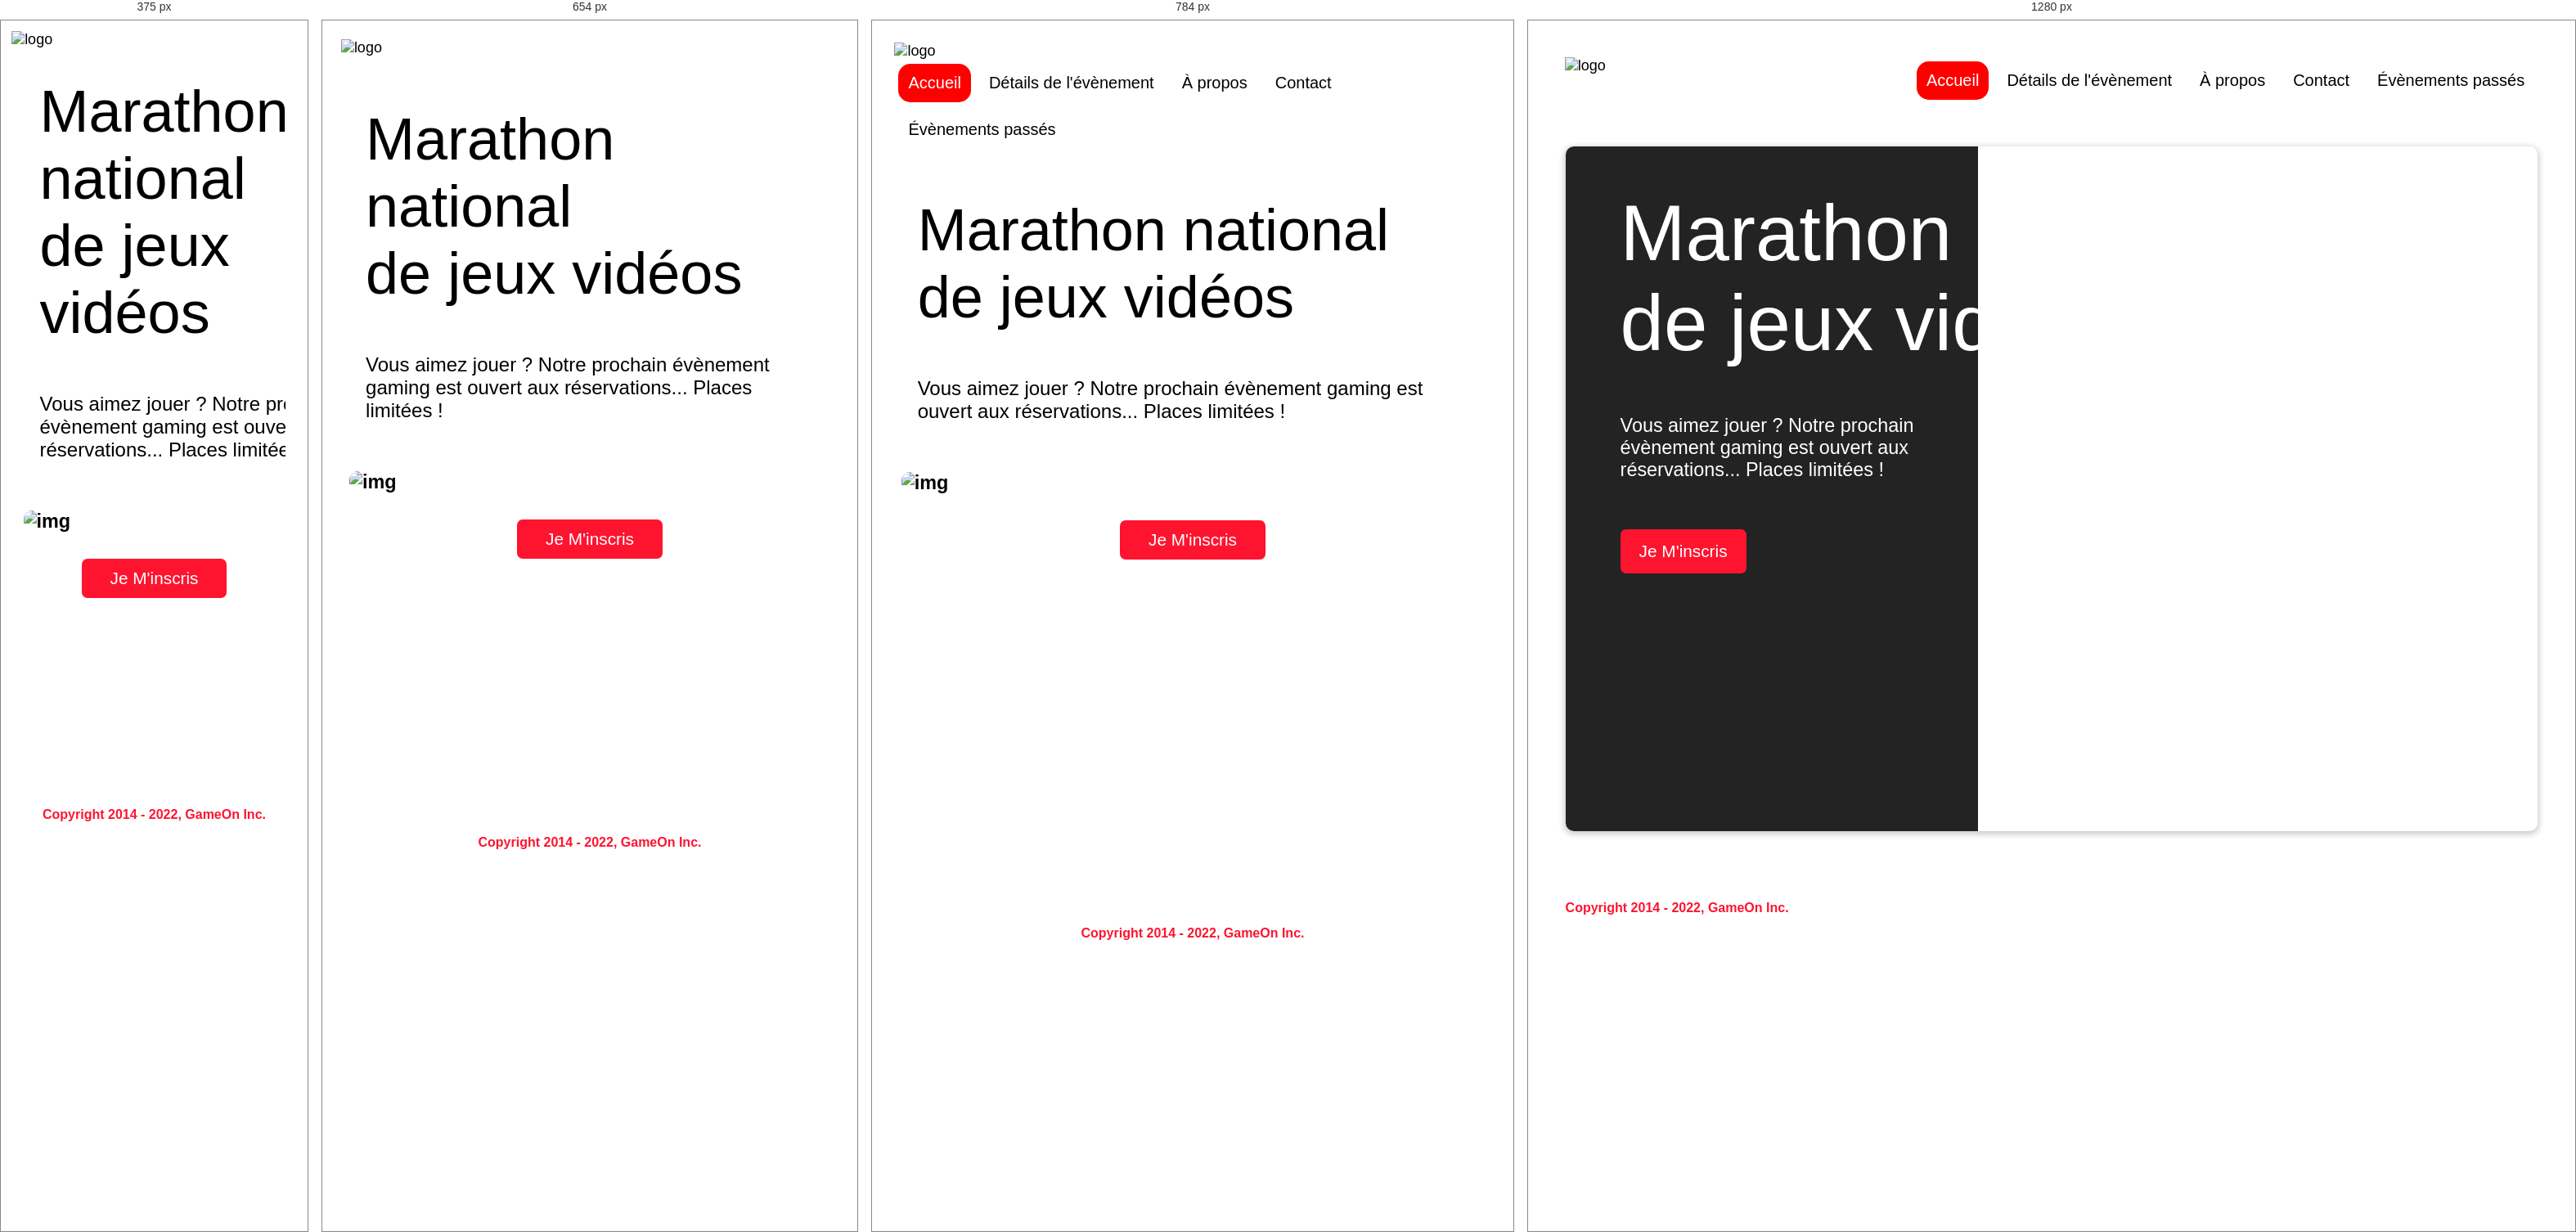
Rendered at 375 px, 654 px, 784 px and 1280 px, left to right.

<!-- file: index.html -->
<!DOCTYPE html>
<html lang="en">

<head>
  <meta charset="utf-8">
  <title>Reservation</title>
  <meta name="viewport" content="width=device-width,initial-scale=1">
  <link rel="stylesheet" href="modal.css">
  <link rel="stylesheet" href="https://cdnjs.cloudflare.com/ajax/libs/font-awesome/4.7.0/css/font-awesome.min.css">
  <link href="https://fonts.googleapis.com/css?family=DM+Sans" rel="stylesheet">
</head>

<body>
  <div class="topnav" id="myTopnav">
    <div class="header-logo">
      <img alt="logo" src="Logo.png">
    </div>
    <div class="main-navbar">
      <a href="#" class="active"><span>Accueil</span></a>
      <a href="#"><span>Détails de l'évènement</span></a>
      <a href="#"><span>À propos</span></a>
      <a href="#"><span>Contact</span></a>
      <a href="#"><span>Évènements passés</span></a>
      <a href="javascript:void(0);" class="icon" onclick="editNav()">
        <i class="fa fa-bars"></i>
      </a>
    </div>
  </div>
  <main>
    <div class="hero-section">
      <div class="hero-content">
        <h1 class="hero-headline">
          Marathon national<br>
          de jeux vidéos
        </h1>
        <p class="hero-text">
          Vous aimez jouer ? Notre prochain évènement gaming est ouvert
          aux réservations... Places limitées !
        </p>
        <button class="btn-signup modal-btn">
          je m'inscris
        </button>
      </div>
      <div class="hero-img">
        <img src="./bg_img.jpg" alt="img">
      </div>
      <button class="btn-signup modal-btn">
        je m'inscris
      </button>
    </div>

    <div class="bground">
      <div class="content">
        <span class="close" id="modal-close-btn"></span>
        <div class="modal-body">
          <form name="reserve" action="index.html" method="get" onsubmit="return validate();">
            <div class="formData">
              <label>Prénom</label><br>
              <input class="text-control" type="text" id="first" name="first" minlength="2"><br>
            </div>
            <div class="formData">
              <label>Nom</label><br>
              <input class="text-control" type="text" id="last" name="last"><br>
            </div>
            <div class="formData">
              <label>E-mail</label><br>
              <input class="text-control" type="email" id="email" name="email"><br>
            </div>
            <div class="formData">
              <label>Date de naissance</label><br>
              <input class="text-control" type="date" id="birthdate" name="birthdate"><br>
            </div>
            <div class="formData">
              <label>À combien de tournois GameOn avez-vous déjà participé ?</label><br>
              <input type="number" class="text-control" id="quantity" name="quantity" min="0" max="99">
            </div>
            <p class="text-label">A quel tournoi souhaitez-vous participer cette année ?</p>
            <div class="formData">
              <input class="checkbox-input" type="radio" id="location1" name="location" value="New York">
              <label class="checkbox-label" for="location1">
                <span class="checkbox-icon"></span>
                New York</label>
              <input class="checkbox-input" type="radio" id="location2" name="location" value="San Francisco">
              <label class="checkbox-label" for="location2">
                <span class="checkbox-icon"></span>
                San Francisco</label>
              <input class="checkbox-input" type="radio" id="location3" name="location" value="Seattle">
              <label class="checkbox-label" for="location3">
                <span class="checkbox-icon"></span>
                Seattle</label>
              <input class="checkbox-input" type="radio" id="location4" name="location" value="Chicago">
              <label class="checkbox-label" for="location4">
                <span class="checkbox-icon"></span>
                Chicago</label>
              <input class="checkbox-input" type="radio" id="location5" name="location" value="Boston">
              <label class="checkbox-label" for="location5">
                <span class="checkbox-icon"></span>
                Boston</label>
              <input class="checkbox-input" type="radio" id="location6" name="location" value="Portland">
              <label class="checkbox-label" for="location6">
                <span class="checkbox-icon"></span>
                Portland</label>
            </div>

            <div class="formData">
              <input class="checkbox-input" type="checkbox" id="checkbox1" checked>
              <label class="checkbox2-label" for="checkbox1">
                <span class="checkbox-icon"></span>
                J'ai lu et accepté les conditions d'utilisation.
              </label>
              <br>
              <input class="checkbox-input" type="checkbox" id="checkbox2">
              <label class="checkbox2-label" for="checkbox2">
                <span class="checkbox-icon"></span>
                Je Je souhaite être prévenu des prochains évènements.
              </label>
              <br>
            </div>
            <input class="btn-submit button" type="submit" value="C'est parti">
          </form>
        </div>
      </div>
    </div>
  </main>
  <footer>
    <p class="copyrights">
      Copyright 2014 - 2022, GameOn Inc.
    </p>
  </footer>
  <script src="modal.js"></script>
</body>

</html>

/* @media block from modal.css */
@media screen and (max-width: 768px) {
  .topnav a {
    display: none;
  }
  .topnav a.icon {
    float: right;
    display: block;
  }
}

/* @media block from modal.css */
@media screen and (max-width: 768px) {
  .topnav.responsive {
    position: relative;
  }
  .topnav.responsive .icon {
    position: absolute;
    right: 0;
    top: 0;
  }
  .topnav.responsive a {
    float: none;
    display: block;
    text-align: left;
  }
}

/* @media block from modal.css */
@media screen and (max-width: 540px) {
  .topnav a {
    display: none;
  }
  .topnav a.icon {
    float: right;
    display: block;
    margin-top: -15px;
  }
}

/* @media block from modal.css */
@media screen and (max-width: 800px) {
  .hero-section {
    display: block;
    box-shadow: unset;
  }
  .hero-content {
    background: #fff;
    color: #000;
    padding: 20px;
  }
  .hero-content::after {
    content: unset;
  }
  .hero-content .btn-signup {
    display: none;
  }
  .hero-headline {
    font-size: 4.5rem;
    white-space: normal;
  }
  .hero-text {
    width: unset;
    font-size: 1.5rem;
  }
  .hero-img img {
    border-radius: 10px;
    margin-top: 40px;
  }
  .hero-section > .btn-signup {
    display: block;
    margin: 32px auto 10px;
    padding: 12px 35px;
  }
  .copyrights {
    margin-top: 50px;
    text-align: center;
  }
}